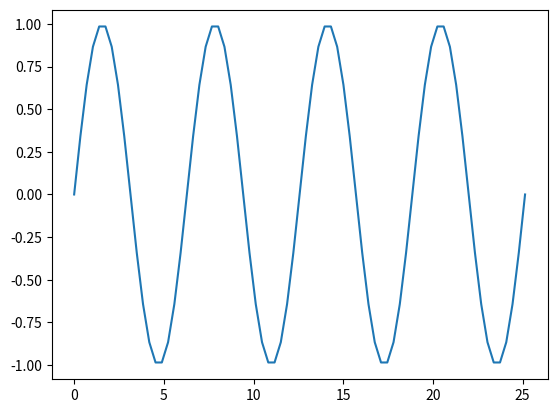

The script that saved this image:
import numpy as np
import matplotlib.pyplot as plt

x = np.linspace(0.0,8*np.pi,360//5+1)
f = np.sin(x)

plt.plot(x,f)
plt.show()